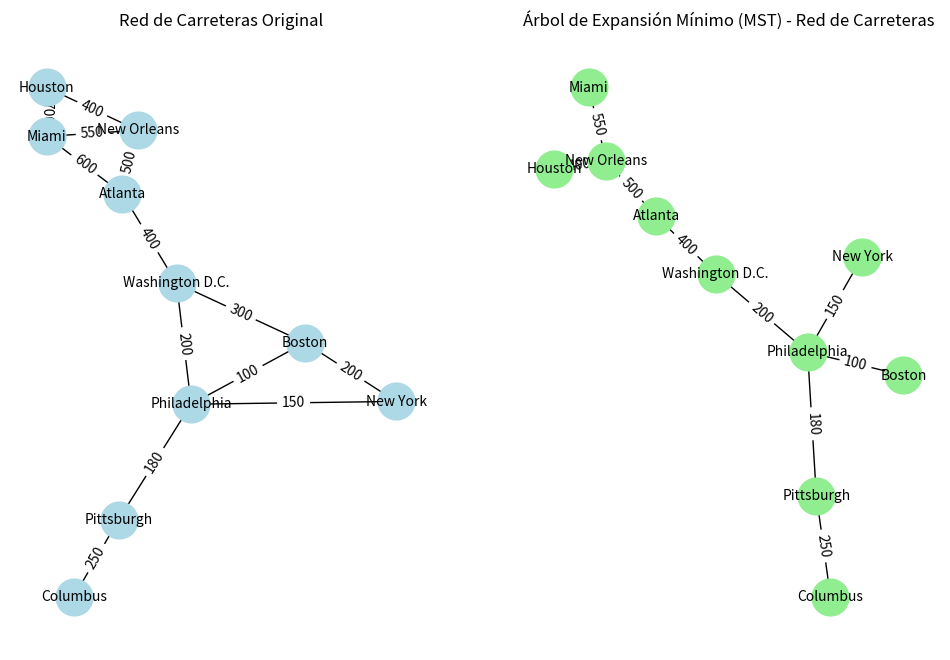

Generate this figure with matplotlib:
# -*- coding: utf-8 -*-
"""
Created on Sun Jun 16 01:01:58 2024

@author: moise
"""

import networkx as nx
import matplotlib.pyplot as plt

class DisjointSet:
    def __init__(self, vertices):
        self.parent = {v: v for v in vertices}
        self.rank = {v: 0 for v in vertices}

    def find(self, v):
        if self.parent[v] != v:
            self.parent[v] = self.find(self.parent[v])
        return self.parent[v]

    def union(self, v1, v2):
        root1 = self.find(v1)
        root2 = self.find(v2)
        if root1 != root2:
            if self.rank[root1] > self.rank[root2]:
                self.parent[root2] = root1
            elif self.rank[root1] < self.rank[root2]:
                self.parent[root1] = root2
            else:
                self.parent[root2] = root1
                self.rank[root1] += 1

def kruskal_mst(graph):
    mst = nx.Graph()  # Grafo para el MST resultante
    edges = list(graph.edges(data=True))
    edges.sort(key=lambda x: x[2]['weight'])  # Ordenar las aristas por peso
    ds = DisjointSet(graph.nodes)

    for edge in edges:
        node1, node2, weight = edge[0], edge[1], edge[2]['weight']
        if ds.find(node1) != ds.find(node2):
            mst.add_edge(node1, node2, weight=weight)
            ds.union(node1, node2)

    return mst

# Crear un grafo de ejemplo (ciudades y costos de construcción de carreteras)
G = nx.Graph()
G.add_edge('New York', 'Boston', weight=200)
G.add_edge('New York', 'Philadelphia', weight=150)
G.add_edge('Boston', 'Philadelphia', weight=100)
G.add_edge('Boston', 'Washington D.C.', weight=300)
G.add_edge('Philadelphia', 'Washington D.C.', weight=200)
G.add_edge('Philadelphia', 'Pittsburgh', weight=180)
G.add_edge('Washington D.C.', 'Atlanta', weight=400)
G.add_edge('Pittsburgh', 'Columbus', weight=250)
G.add_edge('Atlanta', 'Miami', weight=600)
G.add_edge('Atlanta', 'New Orleans', weight=500)
G.add_edge('Miami', 'New Orleans', weight=550)
G.add_edge('Miami', 'Houston', weight=700)
G.add_edge('New Orleans', 'Houston', weight=400)

# Aplicar el algoritmo de Kruskal
mst = kruskal_mst(G)

# Dibujar el grafo original
plt.figure(figsize=(12, 8))

plt.subplot(121)
pos = nx.spring_layout(G)
nx.draw(G, pos, with_labels=True, node_color='lightblue', node_size=700, font_size=10)
labels = nx.get_edge_attributes(G, 'weight')
nx.draw_networkx_edge_labels(G, pos, edge_labels=labels)
plt.title('Red de Carreteras Original')

# Dibujar el MST
plt.subplot(122)
pos = nx.spring_layout(mst)
nx.draw(mst, pos, with_labels=True, node_color='lightgreen', node_size=700, font_size=10)
labels = nx.get_edge_attributes(mst, 'weight')
nx.draw_networkx_edge_labels(mst, pos, edge_labels=labels)
plt.title('Árbol de Expansión Mínimo (MST) - Red de Carreteras')

plt.show()

# Mostrar el progreso en la consola
print("Proceso del algoritmo de Kruskal completado.")
print("Nodos y aristas en el MST resultante:")
for edge in mst.edges(data=True):
    print(edge)
